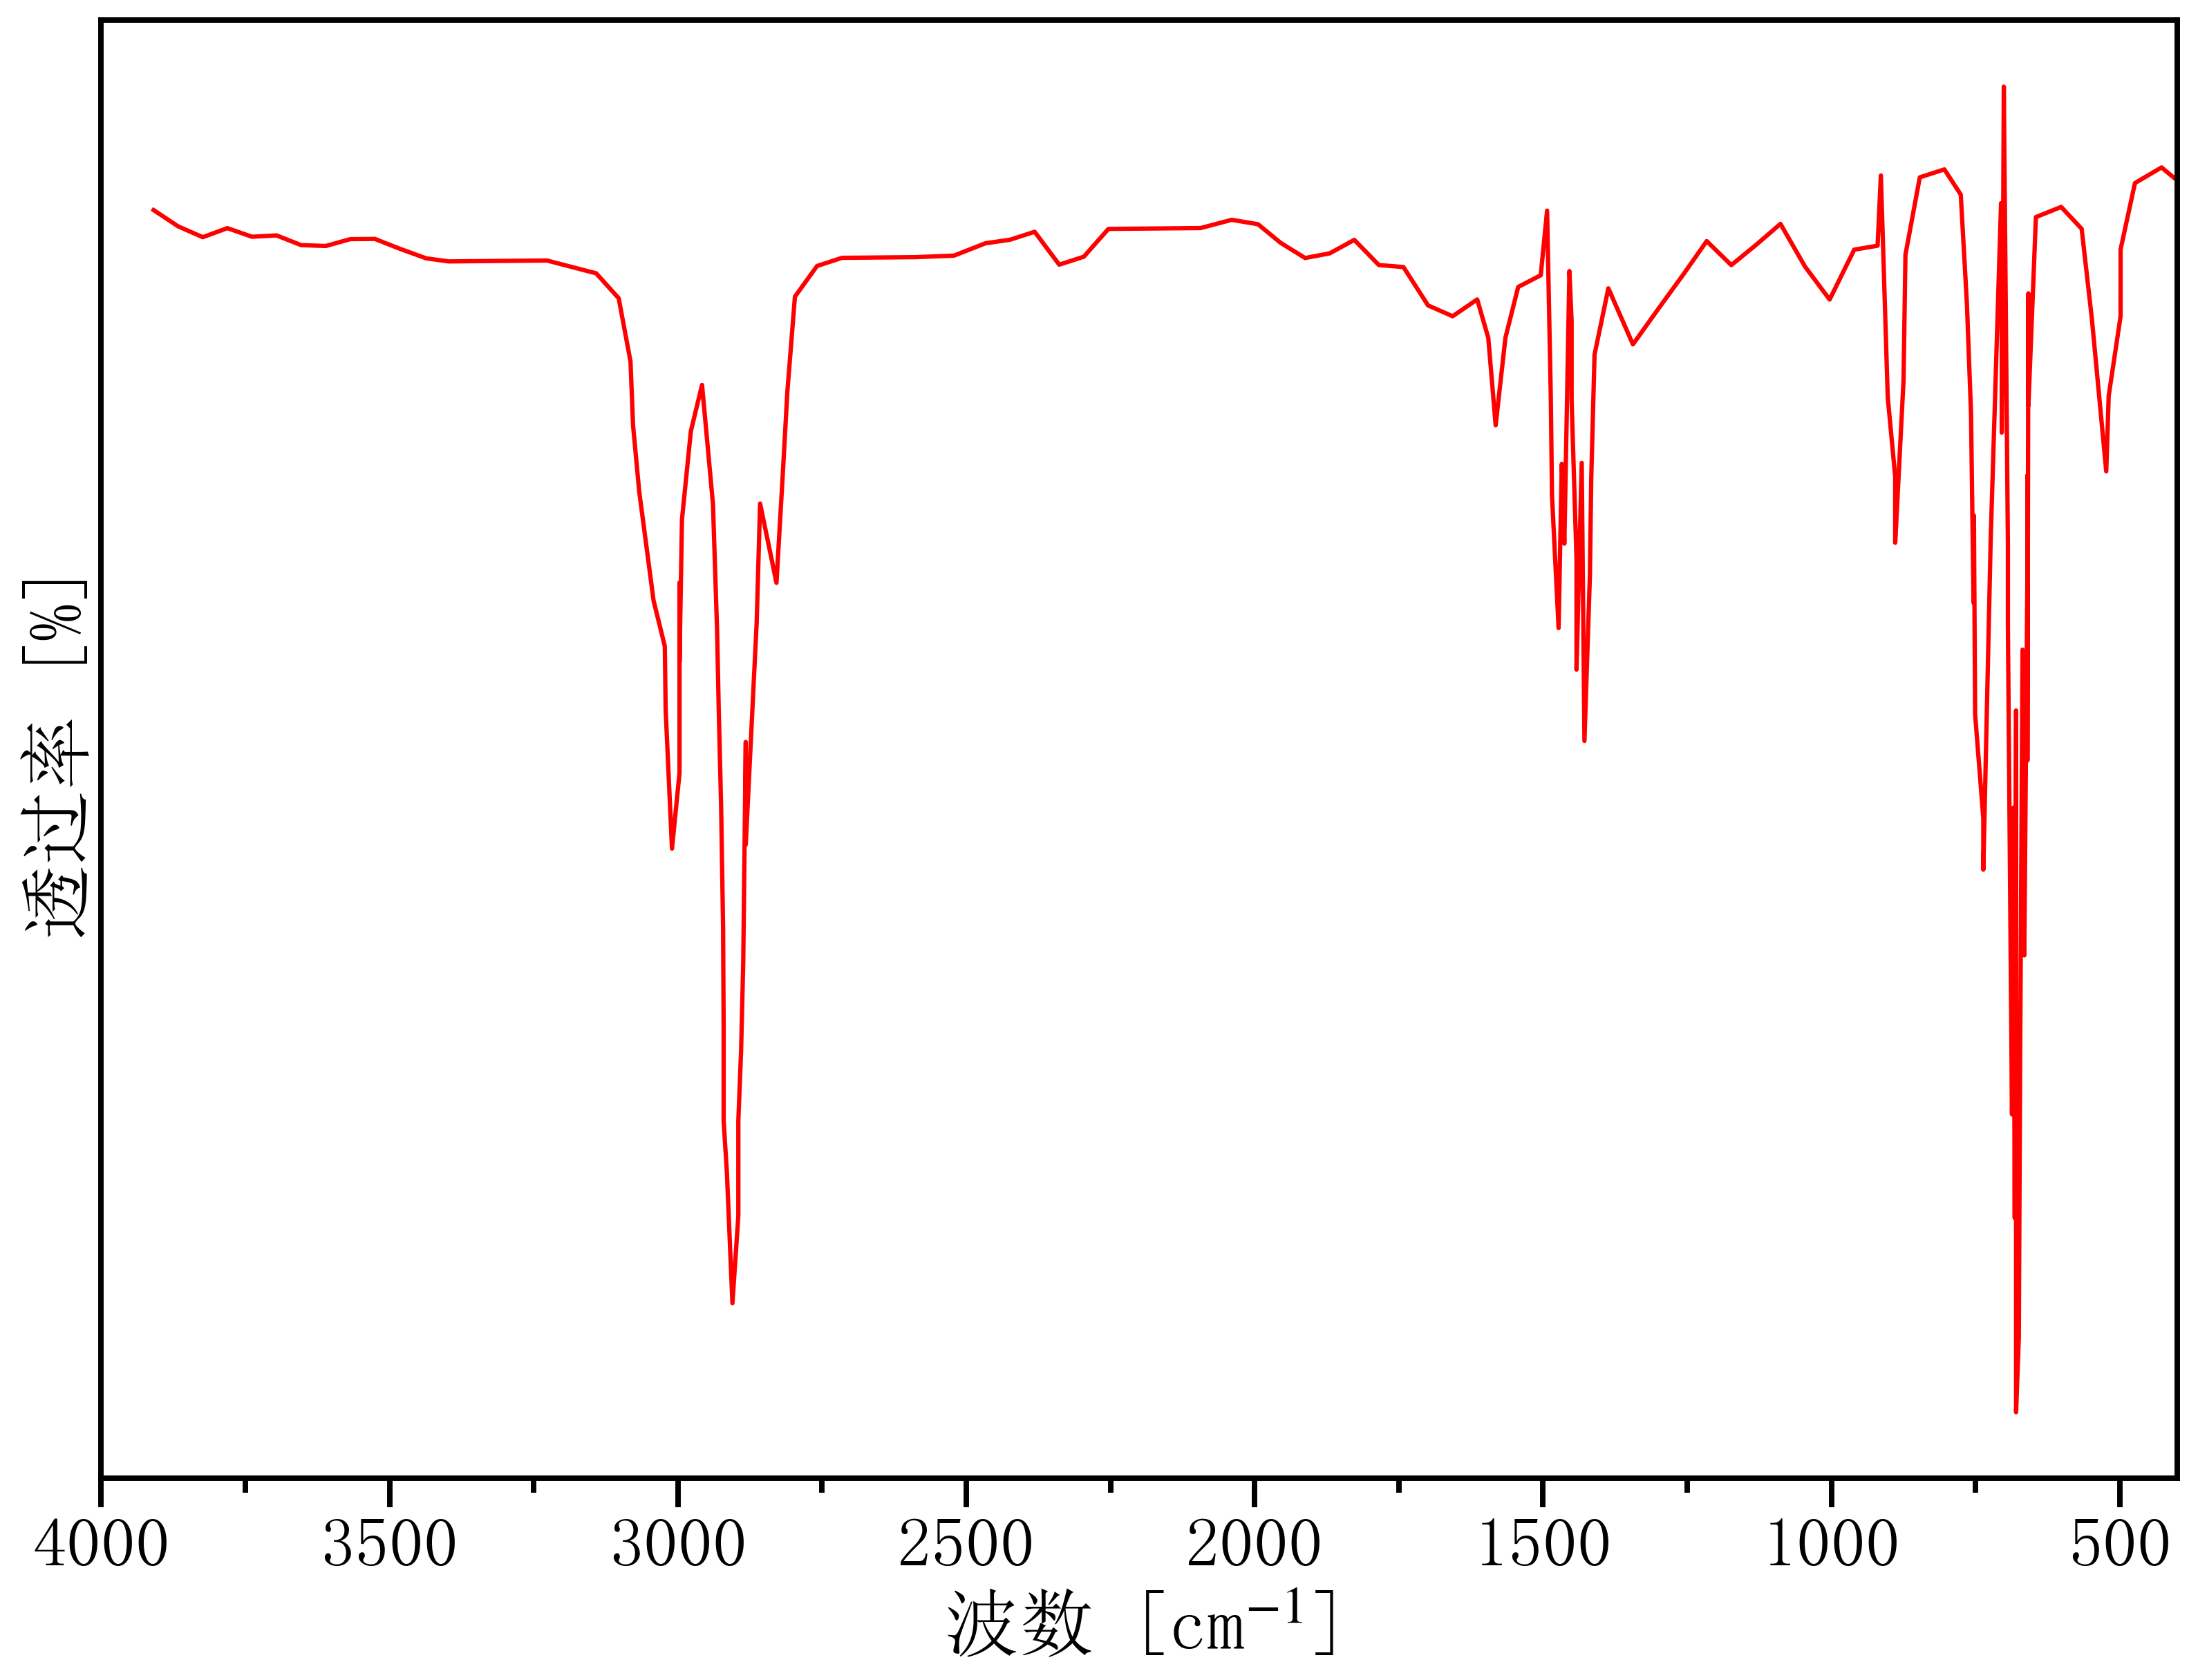

Values plotted in this chart, from the file beside it:
3951.6712041499572, 37.25550371737967
3909, 37.08
3866, 36.81
3824, 36.64
3781, 36.79
3739, 36.65
3696, 36.67
3653, 36.51
3611, 36.49
3568, 36.61
3525, 36.61
3483, 36.45
3437, 36.29
3397, 36.24
3355, 36.25
3312, 36.25
3270, 36.25
3227, 36.26
3184, 36.15
3142, 36.05
3103, 35.64
3082, 34.61
3078, 33.58
3067, 32.5
3042, 30.73
3023, 29.98
3021, 28.95
3010, 26.69
2997, 27.92
2997, 31.01
2997, 28.44
2997, 29.72
2993, 32.04
2978, 33.48
2958, 34.23
2939, 32.3
2932, 30.25
2929, 28.96
2925, 27.34
2922, 25.4
2921, 23.8
2921, 22.26
2915, 21.42
2905, 19.29
2895, 20.71
2895, 20.71
2895, 22.26
2890, 23.39
2887, 24.84
2882, 28.42
2882, 26.75
2863, 30.36
2857, 32.3
2829, 31.01
2818, 32.74
2810, 34.12
2797, 35.67
2759, 36.17
2715, 36.3
2673, 36.31
2630, 36.31
... 110 more rows
